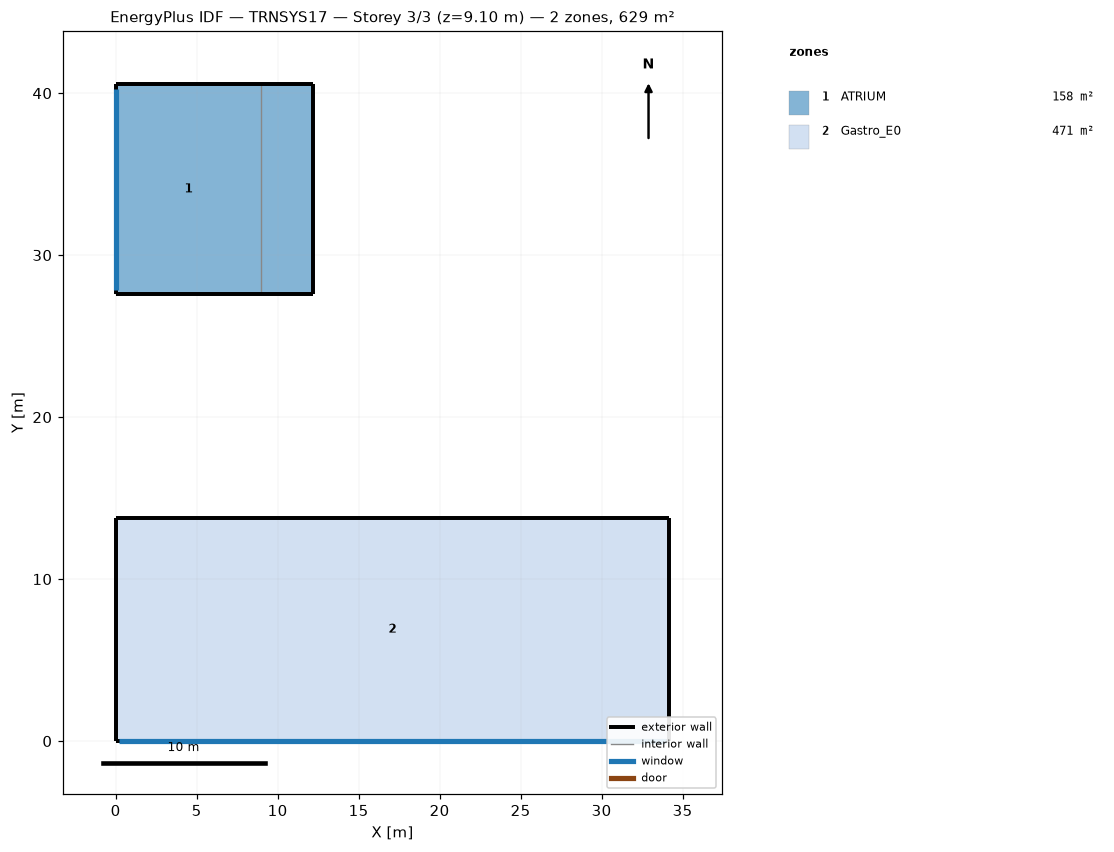
=== STOREY PLAN SPEC (per zone: floor XY polygon, exterior-wall plan segments, windows/doors) ===
zone 1: ATRIUM  (158.2 m²)
  floor: (12.17, 40.57) (12.17, 27.57) (9.00, 27.57) (9.00, 40.57)
  floor: (9.00, 40.57) (9.00, 27.57) (0.00, 27.57) (0.00, 40.57)
  exterior wall: (12.17, 40.57) – (0.00, 40.57)  [12.2 m]
  exterior wall: (12.17, 27.57) – (12.17, 40.57)  [13.0 m]
  exterior wall: (0.00, 27.57) – (12.17, 27.57)  [12.2 m]
  exterior wall: (0.00, 40.57) – (0.00, 27.57)  [13.0 m]
    window: (0.00, 40.28) – (0.00, 27.88)  [134.9 m²]
  interior walls: 4
zone 2: Gastro_E0  (471.0 m²)
  floor: (34.17, 13.79) (34.17, 0.00) (0.00, 0.00) (0.00, 13.79)
  exterior wall: (34.17, 13.79) – (0.00, 13.79)  [34.2 m]
  exterior wall: (34.17, 0.00) – (34.17, 13.79)  [13.8 m]
  exterior wall: (0.00, 13.79) – (0.00, 0.00)  [13.8 m]
  exterior wall: (0.00, 0.00) – (34.17, 0.00)  [34.2 m]
    window: (0.20, 0.00) – (33.97, 0.00)  [121.2 m²]

=== DERIVED (storey summary) ===
Building: TRNSYS17
Storey: 3 of 3  (floor level z = 9.10 m)
Storey gross floor area: 629.2 m²
Zones on this storey: 2
  - ATRIUM: floor 158.2 m²; exterior wall 50.3 m (578.9 m²); 1 window(s) 134.9 m²; WWR 23.3%
  - Gastro_E0: floor 471.0 m²; exterior wall 95.9 m (383.6 m²); 1 window(s) 121.2 m²; WWR 31.6%
Zone adjacency: (none detected)